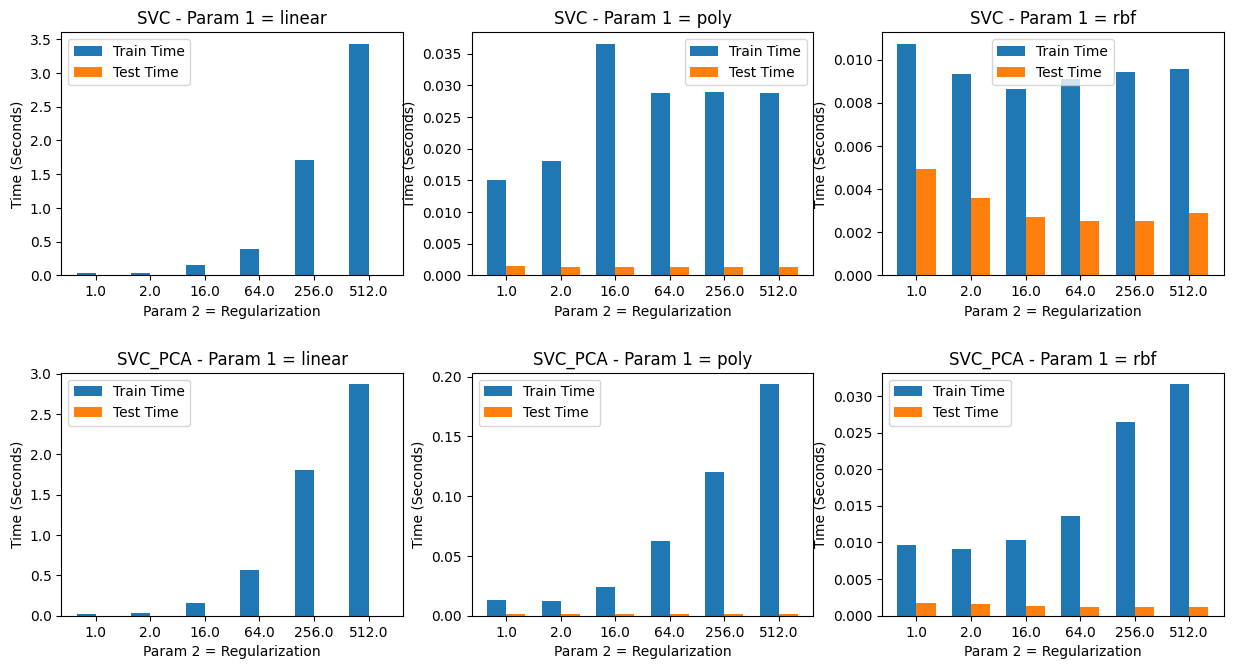

Source data for this figure (header and first rows):
./test/SVC.txt, linear, 1.0, 0.93243, 0.97323, 0.99367, 0.0344, 0.0017333333333333333
./test/SVC.txt, linear, 2.0, 0.9324, 0.9732, 0.9937, 0.03287, 0.001567
./test/SVC.txt, linear, 16.0, 0.9324, 0.9732, 0.9937, 0.1588, 0.001533
./test/SVC.txt, linear, 64.0, 0.9324, 0.9732, 0.9937, 0.397, 0.001567
./test/SVC.txt, linear, 256.0, 0.9324, 0.9732, 0.9937, 1.711, 0.0015
./test/SVC.txt, linear, 512.0, 0.9324, 0.9732, 0.9937, 3.435, 0.001467
./test/SVC.txt, poly, 1.0, 0.9865, 0.9934, 1.0, 0.01503, 0.0014
./test/SVC.txt, poly, 2.0, 0.9797, 0.9911, 1.0, 0.018, 0.001367
./test/SVC.txt, poly, 16.0, 0.9797, 0.9911, 1.0, 0.03657, 0.001367
./test/SVC.txt, poly, 64.0, 0.9662, 0.9866, 1.0, 0.02873, 0.0013
./test/SVC.txt, poly, 256.0, 0.9595, 0.9844, 1.0, 0.029, 0.001333
./test/SVC.txt, poly, 512.0, 0.9595, 0.9844, 1.0, 0.02877, 0.0013
./test/SVC.txt, rbf, 1.0, 0.9662, 0.9845, 0.9937, 0.01073, 0.004933
./test/SVC.txt, rbf, 2.0, 0.9797, 0.989, 0.9937, 0.009333, 0.0036
./test/SVC.txt, rbf, 16.0, 0.9865, 0.9955, 1.0, 0.008633, 0.0027
./test/SVC.txt, rbf, 64.0, 0.9932, 0.9977, 1.0, 0.0091, 0.002533
./test/SVC.txt, rbf, 256.0, 0.9865, 0.9955, 1.0, 0.009433, 0.002533
./test/SVC.txt, rbf, 512.0, 0.9865, 0.9955, 1.0, 0.009567, 0.002867
./test/SVC_PCA.txt, linear, 1.0, 0.8176, 0.9179, 0.9747, 0.02543, 0.0016
./test/SVC_PCA.txt, linear, 2.0, 0.8176, 0.9179, 0.9747, 0.03637, 0.001033
./test/SVC_PCA.txt, linear, 16.0, 0.8176, 0.9179, 0.9747, 0.1561, 0.001067
./test/SVC_PCA.txt, linear, 64.0, 0.8176, 0.9179, 0.9747, 0.5678, 0.0009333
./test/SVC_PCA.txt, linear, 256.0, 0.8176, 0.9179, 0.9747, 1.805, 0.0009333
./test/SVC_PCA.txt, linear, 512.0, 0.8176, 0.9179, 0.9747, 2.871, 0.0009333
./test/SVC_PCA.txt, poly, 1.0, 0.8581, 0.9251, 0.9615, 0.01283, 0.001367
./test/SVC_PCA.txt, poly, 2.0, 0.8784, 0.934, 0.9744, 0.0124, 0.001533
./test/SVC_PCA.txt, poly, 16.0, 0.8986, 0.9493, 0.9872, 0.02383, 0.001433
./test/SVC_PCA.txt, poly, 64.0, 0.8919, 0.947, 0.9872, 0.06287, 0.001267
./test/SVC_PCA.txt, poly, 256.0, 0.8919, 0.9428, 0.9744, 0.1204, 0.001267
./test/SVC_PCA.txt, poly, 512.0, 0.8919, 0.9428, 0.9744, 0.1938, 0.001033
./test/SVC_PCA.txt, rbf, 1.0, 0.8986, 0.9493, 0.9808, 0.0097, 0.001733
./test/SVC_PCA.txt, rbf, 2.0, 0.9122, 0.9516, 0.9744, 0.0091, 0.001533
./test/SVC_PCA.txt, rbf, 16.0, 0.9257, 0.9583, 0.9872, 0.01027, 0.0013
./test/SVC_PCA.txt, rbf, 64.0, 0.9324, 0.9584, 0.9872, 0.0136, 0.0012
./test/SVC_PCA.txt, rbf, 256.0, 0.9189, 0.9603, 0.9936, 0.0264, 0.001167
./test/SVC_PCA.txt, rbf, 512.0, 0.9324, 0.9648, 0.9936, 0.0316, 0.001133
